Run: headless pygame with SDL's dummy video driver; simulated clock (each Clock.tick advances the game by its frame time, no real sleeping); random seed 0; keys injected as events and as key.get_pressed() state; no mouse input.
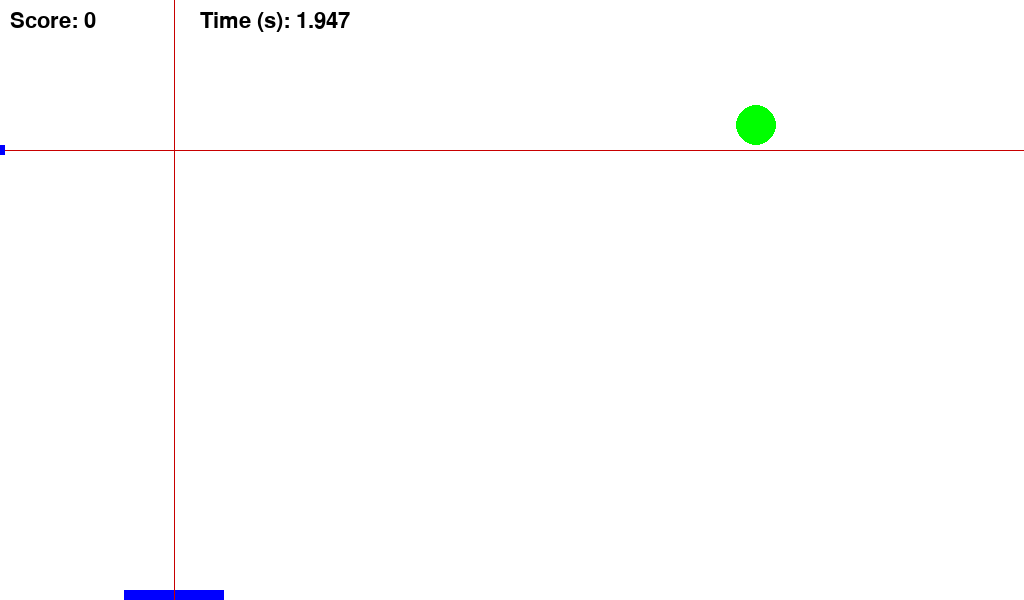
Frame 1 of 4 · flips 1–60 · no input
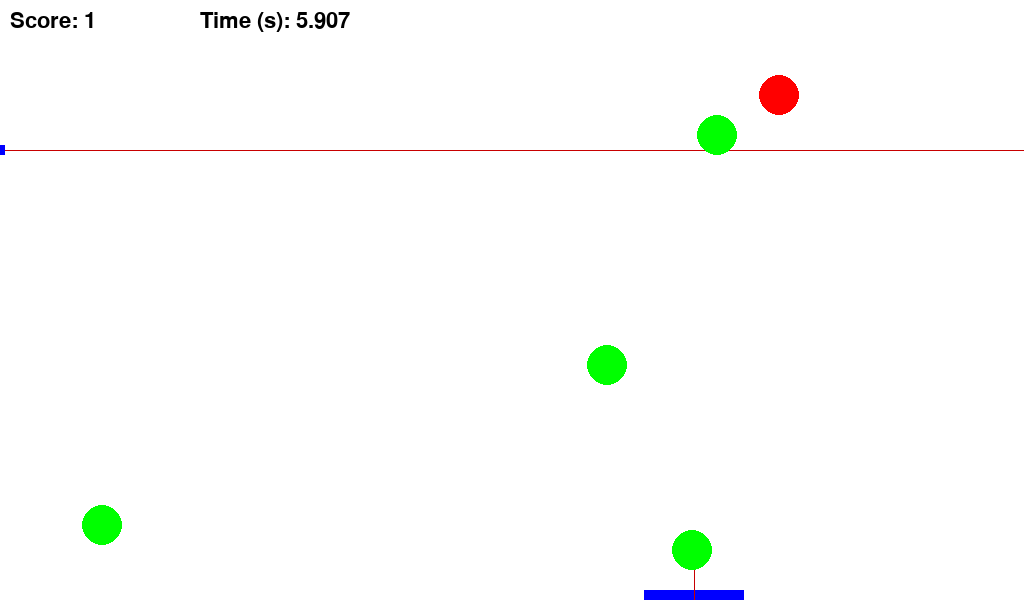
Frame 2 of 4 · flips 61–180 · tapped SPACE, RETURN · held RIGHT (→), D
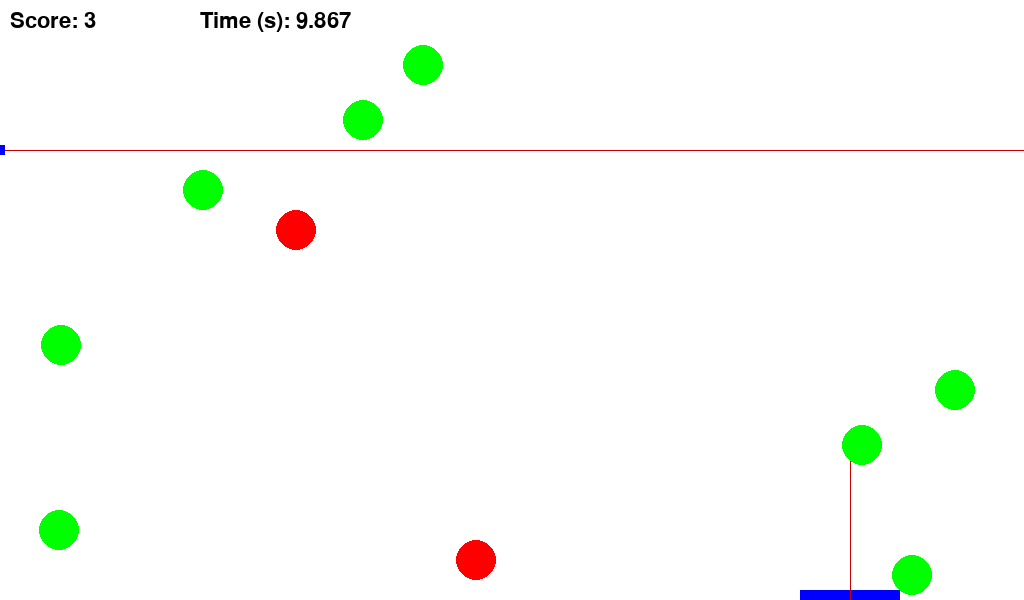
Frame 3 of 4 · flips 181–300 · held DOWN (↓), S
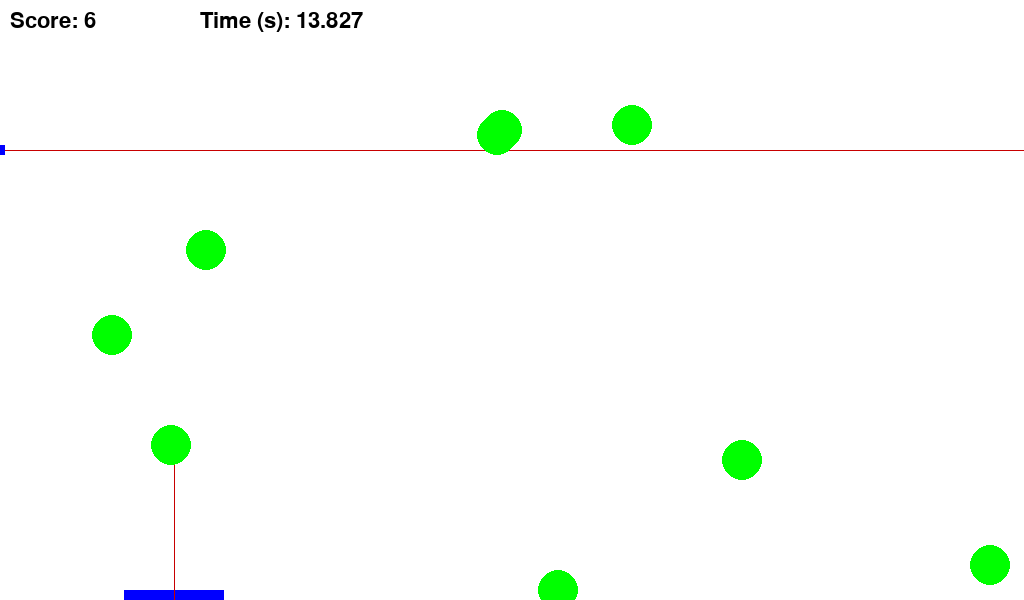
Frame 4 of 4 · flips 301–420 · held LEFT (←), A, UP (↑), W

The pygame program that drew these frames:

import random
import pygame

# Set up the game window
pygame.init()
screen_width = 1024
screen_height = 600
screen = pygame.display.set_mode((screen_width, screen_height))
pygame.display.set_caption("Apple Picker")

# Wall laser
wall_laser_y = 150

# Define some constants
good_apple_color = (0, 255, 0)
bad_apple_color = (255, 0, 0)
lever_color = (0, 0, 255)
laser_color = (200, 0, 0)
apple_radius = 20
lever_width = 100
lever_height = 10
apple_speed = 5
lever_speed = 10
game_duration = 120 # in seconds

max_lever_displacement = 20

# Define some variables
good_apple_count = 0
bad_apple_count = 0

bad_apple_value = -3
good_apple_value = 1
score = 0
game_start_time = pygame.time.get_ticks()

# Define some functions
def print_apple_list(apples): #Função para imprimir a lista de maças ao adicionar uma maça na lista (debug)
    print("Lista de maçãs:")
    for idx, apple in enumerate(apples):
        x, y, color = apple
        print(f"Maçã {idx + 1}: x={x}, y={y}, cor={color}")

def draw_laser_scan(x_pos, obstacle_height=0):
    pygame.draw.rect(screen, laser_color, (x_pos + lever_width/2, obstacle_height, 1, screen_height))  

def draw_side_laser_sensor(y_pos):
    pygame.draw.rect(screen, lever_color, (0, y_pos - 5, 5, 10))

def draw_lever(x_pos):
    pygame.draw.rect(screen, lever_color, (x_pos, screen_height - lever_height, lever_width, lever_height))

def draw_apple(x_pos, y_pos, color):
    pygame.draw.circle(screen, color, (x_pos, y_pos), apple_radius)

def generate_apple():
    x_pos = random.randint(apple_radius, screen_width - apple_radius)
    y_pos = 0
    if random.random() < 0.2: # 20% chance of generating a bad apple
        color = bad_apple_color
    else:
        color = good_apple_color
    return (x_pos, y_pos, color)

def detect_collision(apple, lever_pos):
    x_pos, y_pos, color = apple
    if y_pos + apple_radius >= screen_height - lever_height and x_pos >= lever_pos and x_pos <= lever_pos + lever_width:
        return True
    else:
        return False


def find_apple_in_laser_range(x_pos, apples):
    closest_apple = None
    lever_center = x_pos + lever_width/2
    for apple in apples:
      # Choose closest in height
      if abs(apple[0] - lever_center) < apple_radius:
        closest_apple = max(closest_apple, apple, key=lambda a: 0 if a is None else a[1]) 
        
    return closest_apple

# Define some functions
def draw_wall_laser_scan(y_pos, obstacle_dist=screen_width):
    pygame.draw.rect(screen, laser_color, (0, y_pos, obstacle_dist, 1))
         
def find_apple_in_side_laser_range(y_pos, apples):
    closest_apple = None
    side_laser_center = y_pos
    for apple in apples:
      # Choose closest in height
      if abs(apple[1] - side_laser_center) < apple_radius:
        closest_apple = max(closest_apple, apple, key=lambda a: 0 if a is None else a[1]) 
        
    return closest_apple

########################################################################
# 
# 
# Your code goes in this section below
# Avoid acessing global variables.
# 
########################################################################

class WorldModel:
    def __init__(self):
        self.apples = []  # Lista de maçãs no mundo (x, y, color)
        self.lever_position = None  # Posição atual da alavanca
        self.side_laser_position = None  # Posição atual do laser lateral

    def update_apples(self, apples):
        self.apples = apples

    def update_lever_position(self, lever_position):
        self.lever_position = lever_position

    def update_side_laser_position(self, side_laser_position):
        self.side_laser_position = side_laser_position

    def update_apple_positions(self):
        updated_apples = []
        for apple in self.apples:
            x, y, color = apple
            if y > 0:
                y -= 5  # Diminui a posição y da maçã em 5 a cada frame
            if y > 0:
                updated_apples.append((x, y, color))
        self.apples = updated_apples
        


class Agent:
    def __init__(self, wm, max_lever_displacement, arena_width):
        # Inicializa o agente com o modelo do mundo, deslocamento máximo da alavanca e largura da arena.
        self.worldmodel = wm
        self.max_lever_displacement = max_lever_displacement
        self.arena_width = arena_width
        self.detecting_green_apple = False  # Indica se está detectando uma maçã verde.
        self.collected_green_apple = False  # Indica se uma maçã verde foi coletada.
        self.direction = 1  # 1 para direita, -1 para esquerda - indica a direção do movimento.
        self.desired_lever_pos = self.arena_width / 2  # Começa no meio da arena.

    def decision(self, lever_pos, laser_scan, side_laser_scan, score):
        # Define os limiares para a distância de maçãs verdes e vermelhas para tomar decisões.
        green_apple_threshold = 200  # Ajuste conforme necessário
        red_apple_threshold = 75     # Ajuste conforme necessário

        # Se uma maçã verde for detectada, pare de se mover e a colete.
        if laser_scan is not None and laser_scan["color"] == "green" and laser_scan["distance"] <= green_apple_threshold:
            self.detecting_green_apple = True
            self.desired_lever_pos = lever_pos
            return lever_pos

        # Se uma maçã vermelha for detectada dentro do limite, mude a direção.
        if laser_scan is not None and laser_scan["color"] == "red" and laser_scan["distance"] <= red_apple_threshold:
            self.direction = -self.direction  # Muda a direção.

        # Se uma maçã verde foi coletada, retome o movimento.
        if self.collected_green_apple:
            self.collected_green_apple = False
            return lever_pos

        # Move a alavanca horizontalmente, seja para a direita ou para a esquerda.
        self.desired_lever_pos += self.direction * self.max_lever_displacement

        # Verifica se a bandeja atingiu a borda da tela e muda a direção de acordo.
        if self.desired_lever_pos >= self.arena_width - lever_width:
            self.direction = -1  # Move para a esquerda
        elif self.desired_lever_pos <= 0:
            self.direction = 1  # Move para a direita

        # Garante que a alavanca não ultrapasse seu deslocamento máximo.
        self.desired_lever_pos = max(apple_radius, min(self.arena_width - apple_radius - lever_width, self.desired_lever_pos))

        return self.desired_lever_pos

    def apple_collected(self):
        self.collected_green_apple = True  # Indica que uma maçã verde foi coletada.




########################################################################
# 
# 
# Main game loop
# 
# 
########################################################################

wm = WorldModel()
agent = Agent(wm, max_lever_displacement, screen_width)

running = True
apples = []
lever_pos = screen_width / 2
closest_apple = find_apple_in_laser_range(lever_pos, apples) ####
closest_s_apple = find_apple_in_side_laser_range(wall_laser_y, apples) ####
decisions_count = 0
while running:
    # Handle events
    for event in pygame.event.get():
        if event.type == pygame.QUIT:
            running = False

    # Clear the screen
    screen.fill((255, 255, 255))

 
    closest_apple_distance = None
    if closest_apple is not None:
      closest_apple_distance = {
      	"distance": (screen_height - lever_height) - closest_apple[1] - apple_radius,
      	"color": "red" if closest_apple[2] == (255, 0, 0) else "green"
      }
      
    closest_side_apple_distance = None
    if closest_s_apple is not None:
      closest_side_apple_distance = {
      	"distance": (closest_s_apple[0]) - apple_radius,
      	"color": "red" if closest_s_apple[2] == (255, 0, 0) else "green"
      }      
        
    #print(f"{closest_apple_distance=} with data {closest_apple=}")
    desired_lever_pos = agent.decision(lever_pos, closest_apple_distance, closest_side_apple_distance, score)
    if abs(lever_pos - desired_lever_pos) > lever_width/2 + max_lever_displacement:
      print("Max lever displacement exceeded")
    else: 
      lever_pos = desired_lever_pos
    
    closest_apple = find_apple_in_laser_range(lever_pos, apples)
    closest_s_apple = find_apple_in_side_laser_range(wall_laser_y, apples)
      
    # Draw the lever    
    draw_lever(lever_pos)
    draw_laser_scan(lever_pos, 0 if closest_apple is None else closest_apple[1])
    draw_wall_laser_scan(wall_laser_y,  screen_width if closest_s_apple is None else closest_s_apple[0])
    draw_side_laser_sensor(wall_laser_y)
    
    # Generate apples
    if random.random() < 0.05: # 5% chance of generating an apple in each frame
        apple = generate_apple()
        if apple[2] == good_apple_color:
            good_apple_count += 1
        else:
            bad_apple_count += 1
        apples.append(apple)
    
    print_apple_list(apples)

    # Move apples and detect collisions
    novel_apples = []
    for idx,apple in enumerate(apples):
        x_pos, y_pos, color = apple
        y_pos += apple_speed
        if detect_collision(apple, lever_pos):
            if color == good_apple_color:
                score += good_apple_value
            else:
                score += bad_apple_value
        elif y_pos >= screen_height: 
            pass
        else:
            novel_apples.append((x_pos, y_pos, color))
            draw_apple(x_pos, y_pos, color)
    apples = novel_apples
    
    # Atualiza as posições das maçãs no modelo de mundo
    wm.update_apples(apples)
    
    # Draw the score
    score_text = "Score: " + str(score)
    font = pygame.font.SysFont("Arial", 32)
    score_surface = font.render(score_text, True, (0, 0, 0))
    screen.blit(score_surface, (10, 10))

    # Check if the game is over
    elapsed_time = (pygame.time.get_ticks() - game_start_time) / 1000
    #if elapsed_time >= game_duration:
    #    running = False
    
    decisions_count += 1  
    if decisions_count >= 3441: # Aproximadamente dois minutos
      running = False

    time_surface = font.render("Time (s): " + str(elapsed_time), True, (0, 0, 0))
    screen.blit(time_surface, (200, 10))

    # Update the display
    pygame.display.update()
    pygame.time.wait(int(1000/30))
    #pygame.time.wait(500)
    
    
    



  
print(f"Number of decisions {decisions_count}")

# Show the final score
final_score_text = "Final score: " + str(score)
print(f"score: {score}")
font = pygame.font.SysFont("Arial", 64)
final_score_surface = font.render(final_score_text, True, (0, 0, 0))
final_score_rect = final_score_surface.get_rect(center=(screen_width/2, screen_height/2))
screen.blit(final_score_surface, final_score_rect)
pygame.display.update()

# Wait for a few seconds before quitting
pygame.time.wait(3000)

# Quit the game
pygame.quit()    
